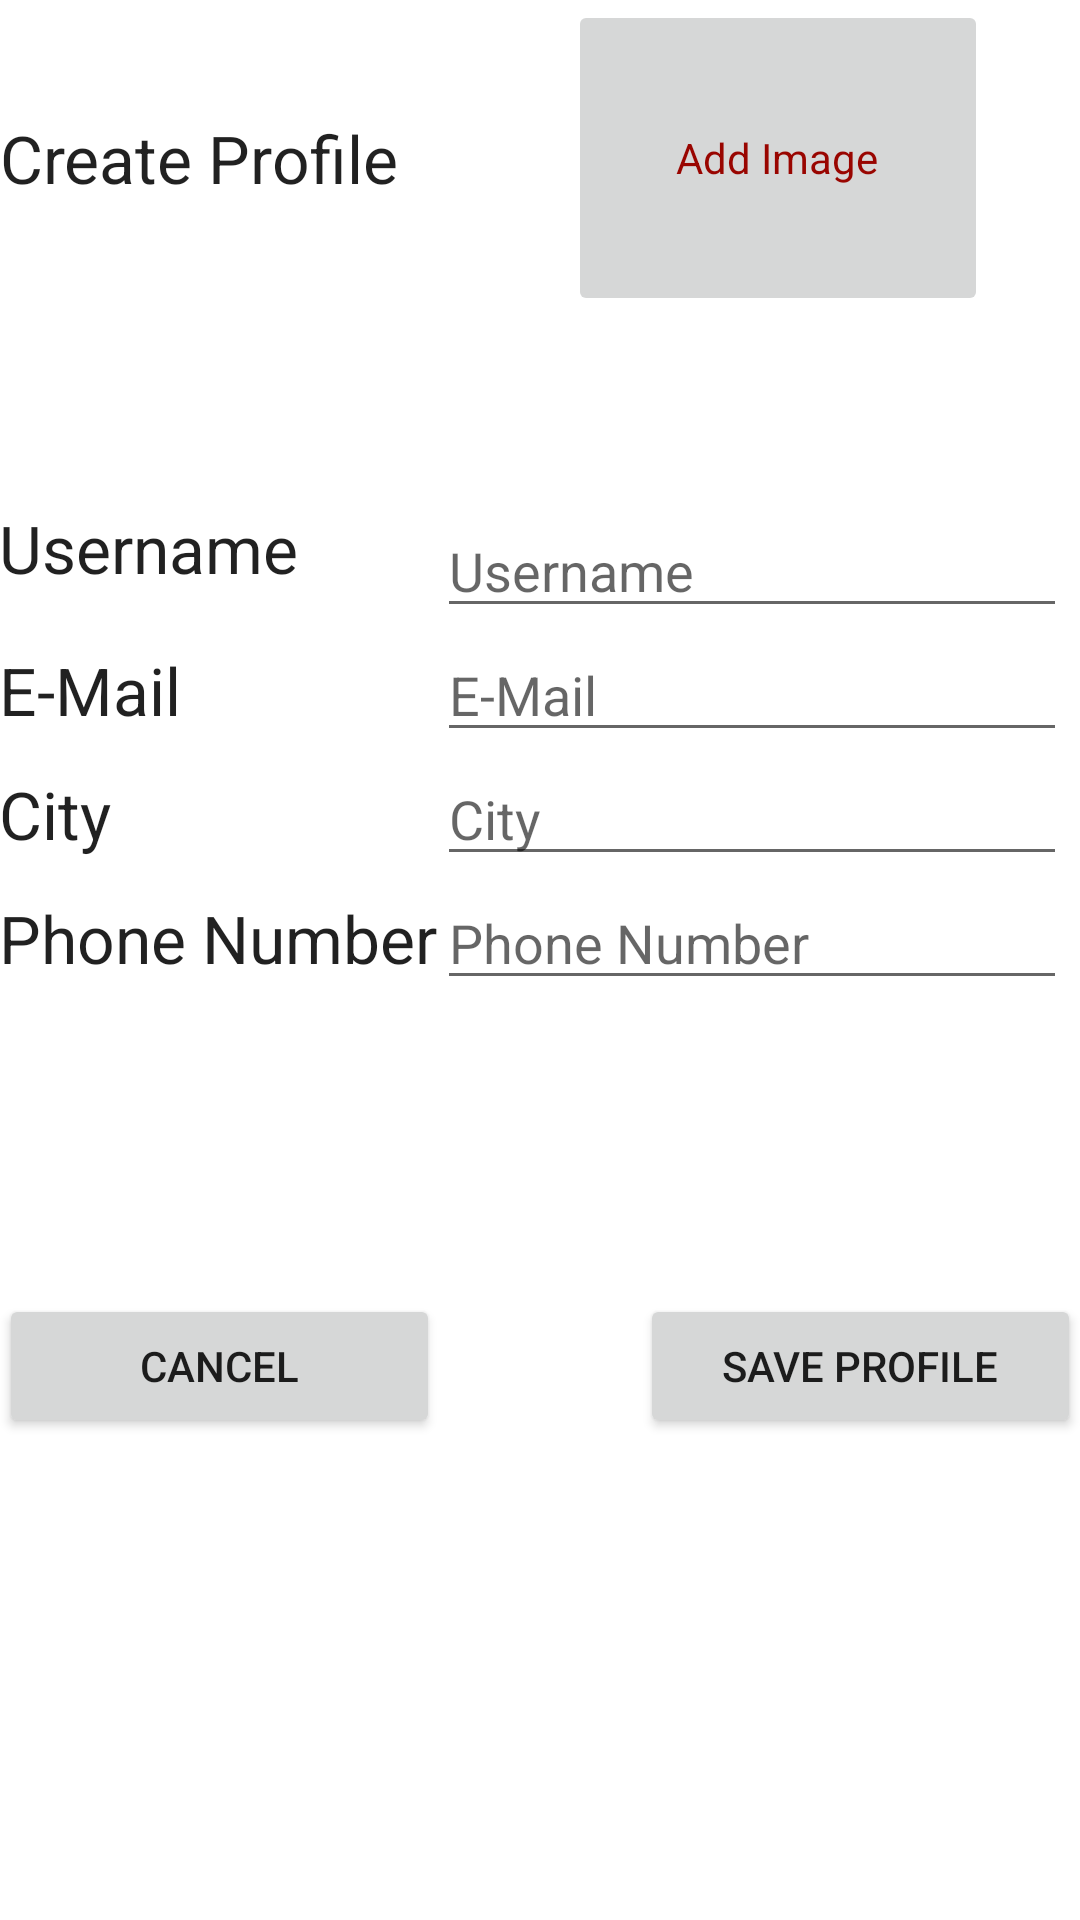

Reconstruct the res/layout file that produces this screen, plus the resources it refers to.
<!-- AndroidManifest.xml: fallback theme Theme.MaterialComponents.DayNight.NoActionBar -->
<!-- res/layout/activity_create_profile.xml -->
<LinearLayout xmlns:android="http://schemas.android.com/apk/res/android"
    xmlns:tools="http://schemas.android.com/tools" android:layout_width="match_parent"
    android:layout_height="match_parent" android:paddingLeft="@dimen/activity_horizontal_margin"
    android:paddingRight="@dimen/activity_horizontal_margin"
    android:paddingTop="@dimen/activity_vertical_margin"
    android:paddingBottom="@dimen/activity_vertical_margin"
    tools:context="cmput301t4.gameswap.UI_Temp_Activities_DONOTTOUCH.create_profile"
    android:orientation="vertical"
    android:weightSum="1">


    <RelativeLayout
        android:layout_width="match_parent"
        android:layout_height="85dp"
        android:layout_gravity="center_horizontal"
        android:layout_weight="0.07">

        <TextView
            android:layout_width="wrap_content"
            android:layout_height="wrap_content"
            android:textAppearance="?android:attr/textAppearanceLarge"
            android:text="@string/create_profile"
            android:gravity="center"
            android:id="@+id/textView3"
            android:textSize="22dp"
            android:layout_centerVertical="true"
            android:layout_alignParentStart="true" />

        <FrameLayout
            android:layout_width="match_parent"
            android:layout_height="match_parent"
            android:layout_centerVertical="true"
            android:layout_alignParentEnd="true"
            android:layout_toEndOf="@+id/textView3">

            <ImageButton
                android:layout_width="140dp"
                android:layout_height="match_parent"
                android:id="@+id/profilePic"
                android:layout_centerVertical="true"
                android:layout_alignParentEnd="true"
                android:layout_marginEnd="31dp"
                android:minHeight="85dp"
                android:minWidth="105dp"
                android:onClick="addImageOption"
                android:layout_gravity="right|top">
            </ImageButton>

            <TextView
                android:layout_width="135dp"
                android:layout_height="wrap_content"
                android:layout_gravity="right|center_vertical"
                android:clickable="false"
                android:text="@string/image"
                android:textColor="#990500">
            </TextView>

            <ImageView
                android:layout_width="190dp"
                android:layout_height="match_parent"
                android:id="@+id/userProfileView"

                android:layout_gravity="center|top"
                android:clickable="false" />

        </FrameLayout>
    </RelativeLayout>

    <TableLayout

        android:layout_width="match_parent"
        android:layout_height="wrap_content"
        android:layout_weight="0.43"
        android:gravity="center_vertical">

        <TableRow
            android:layout_width="match_parent"
            android:layout_height="match_parent">

            <TextView
                android:layout_width="wrap_content"
                android:layout_height="wrap_content"
                android:textAppearance="?android:attr/textAppearanceLarge"
                android:text="@string/username"
                android:id="@+id/textView4" />

            <EditText
                android:layout_width="wrap_content"
                android:layout_height="wrap_content"
                android:inputType="textPersonName"
                android:hint="@string/username"
                android:ems="10"
                android:id="@+id/username"
                android:layout_gravity="center_horizontal"
                android:layout_column="7" />
        </TableRow>

        <TableRow
            android:layout_width="match_parent"
            android:layout_height="match_parent">

            <TextView
                android:layout_width="wrap_content"
                android:layout_height="wrap_content"
                android:textAppearance="?android:attr/textAppearanceLarge"
                android:text="@string/email"
                android:id="@+id/textView5" />

            <EditText
                android:layout_width="wrap_content"
                android:layout_height="wrap_content"
                android:inputType="textEmailAddress"
                android:hint="@string/email"
                android:ems="10"
                android:id="@+id/email_user"
                android:layout_column="7" />
        </TableRow>

        <TableRow
            android:layout_width="match_parent"
            android:layout_height="match_parent">

            <TextView
                android:layout_width="wrap_content"
                android:layout_height="wrap_content"
                android:textAppearance="?android:attr/textAppearanceLarge"
                android:text="@string/city"
                android:id="@+id/textView6" />

            <EditText
                android:layout_width="wrap_content"
                android:layout_height="wrap_content"
                android:inputType="textPersonName"
                android:hint="@string/city"
                android:ems="10"
                android:id="@+id/user_city"
                android:layout_column="7" />
        </TableRow>

        <TableRow
            android:layout_width="match_parent"
            android:layout_height="match_parent">

            <TextView
                android:layout_width="wrap_content"
                android:layout_height="wrap_content"
                android:textAppearance="?android:attr/textAppearanceLarge"
                android:text="@string/phone_num"
                android:id="@+id/textView7" />

            <EditText
                android:layout_width="wrap_content"
                android:layout_height="wrap_content"
                android:inputType="phone"
                android:hint="@string/phone_num"
                android:ems="10"
                android:id="@+id/user_phone_num"
                android:layout_column="7" />
        </TableRow>

    </TableLayout>

    <RelativeLayout
        android:layout_width="match_parent"
        android:layout_height="97dp">

        <Button
            android:layout_width="wrap_content"
            android:layout_height="wrap_content"
            android:text="@string/cancel"
            android:id="@+id/cancelButton"
            android:layout_alignParentTop="true"
            android:layout_marginTop="35dp"
            android:onClick="cancelButton"
            android:layout_alignParentStart="true"
            android:layout_toStartOf="@+id/textView24" />



        <Button
            android:layout_width="wrap_content"
            android:layout_height="wrap_content"
            android:text="@string/save_profile"
            android:id="@+id/saveButton"
            android:layout_alignTop="@+id/cancelButton"
            android:onClick="createProfileButton"
            android:layout_alignParentEnd="true"
            android:layout_toEndOf="@+id/textView24" />

        <TextView
            android:layout_width="wrap_content"
            android:layout_height="wrap_content"
            android:text="                    "
            android:id="@+id/textView24"
            android:layout_centerVertical="true"
            android:layout_centerHorizontal="true" />
    </RelativeLayout>

</LinearLayout>
<!-- resources referenced by this layout -->
<resources>
  <string name="cancel">Cancel</string>
  <string name="city">City</string>
  <string name="create_profile">Create Profile</string>
  <string name="email">E-Mail</string>
  <string name="image">Add Image</string>&gt;
  <string name="phone_num">Phone Number</string>
  <string name="save_profile">Save Profile</string>
  <string name="username">Username</string>
</resources>
